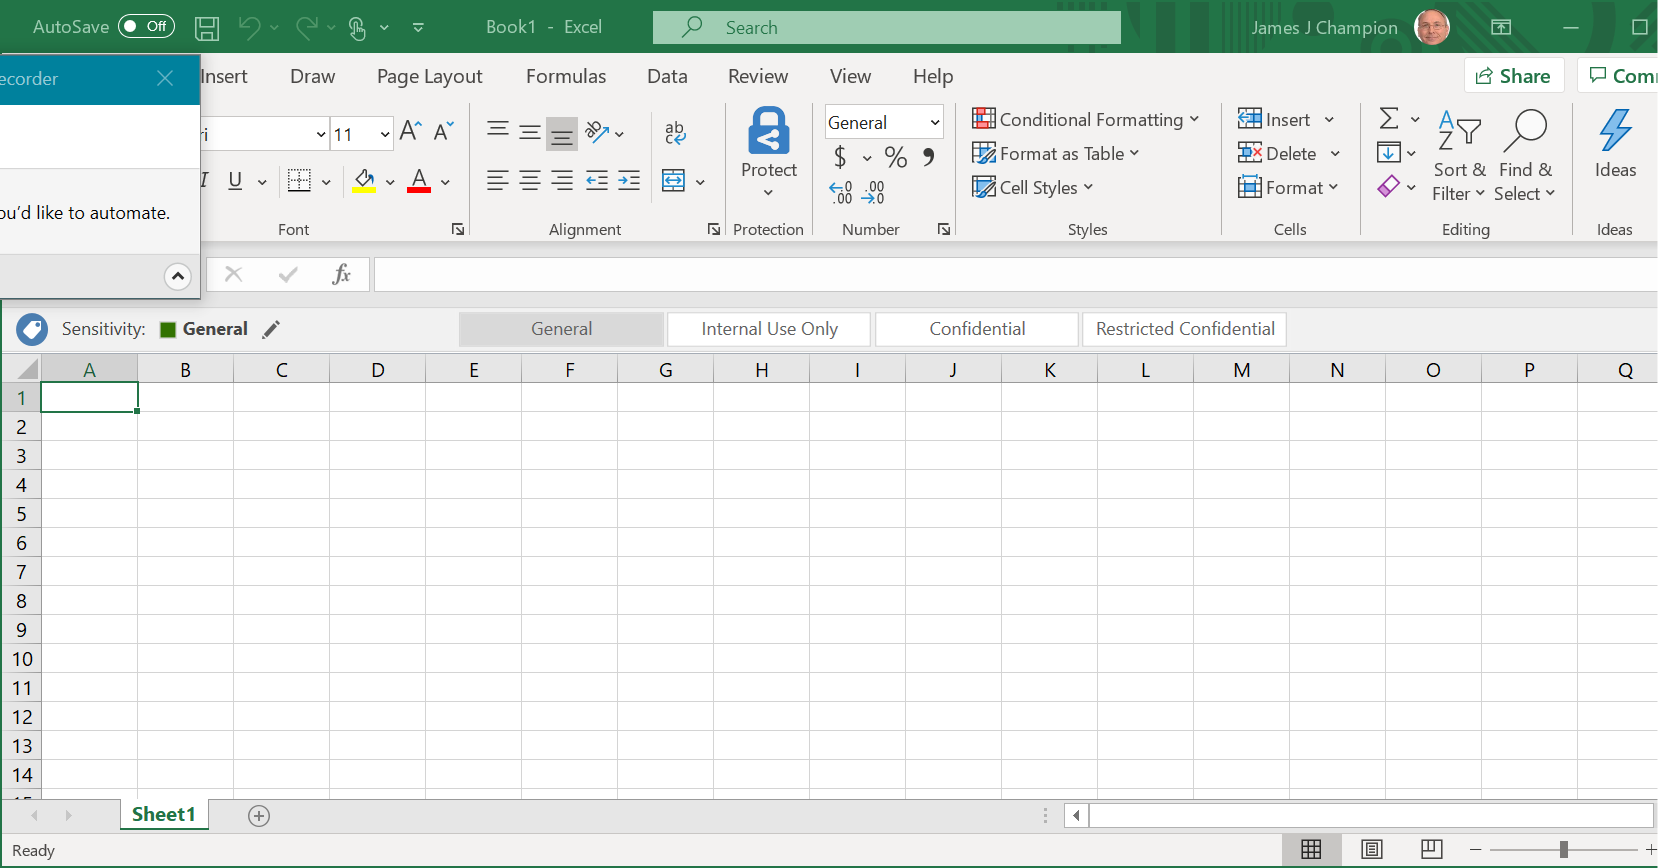
Task: Download a file from a website
Workflow: Main

Step 1: Use Application: Book1 - Excel on the element in window 'Book1 - Excel' (excel.exe)

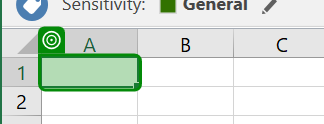
Step 2: click

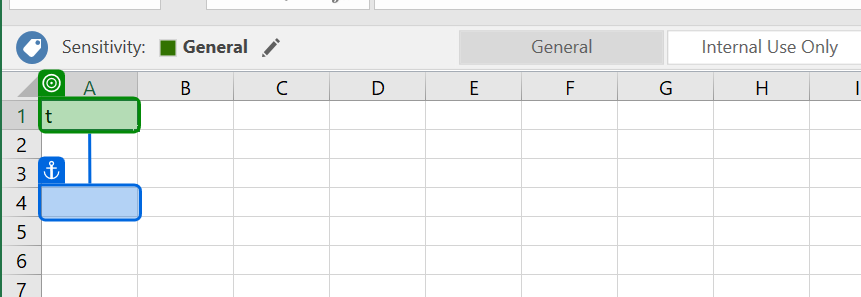
Step 3: type "test"

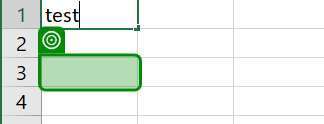
Step 4: click

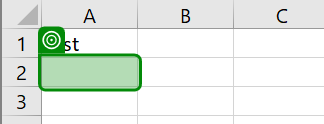
Step 5: click

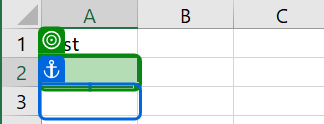
Step 6: click